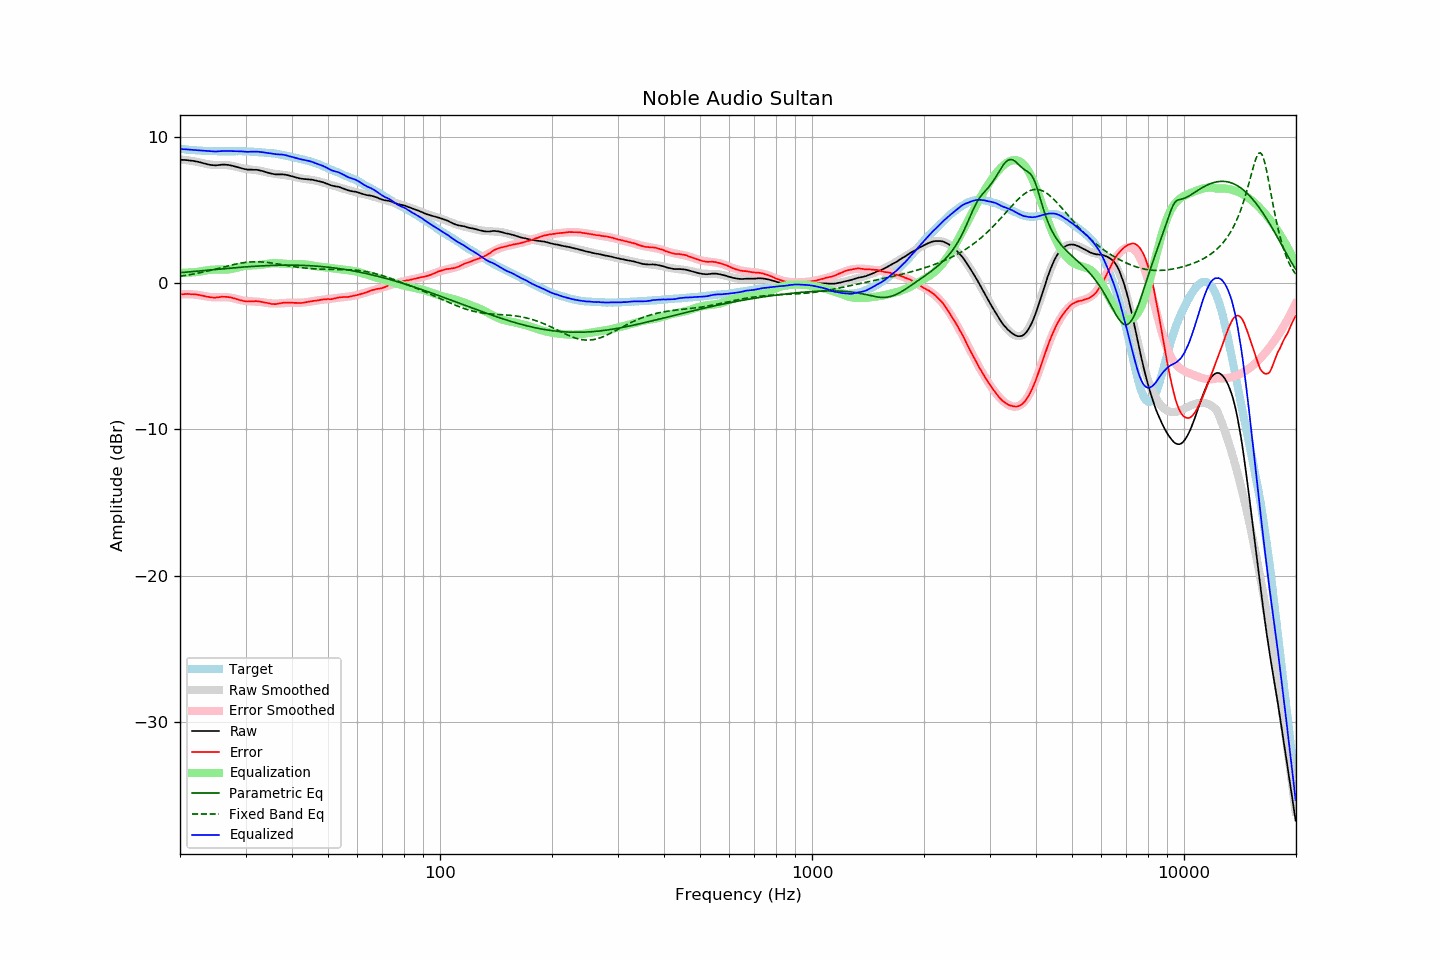

Values plotted in this chart, from the file beside it:
frequency, raw, error, smoothed, error_smoothed, equalization, parametric_eq, fixed_band_eq, equalized_raw, equalized_smoothed, target
20.00, 8.46, -0.75, 8.48, -0.74, 0.74, 0.73, 0.49, 9.20, 9.22, 9.21
20.20, 8.46, -0.74, 8.47, -0.73, 0.73, 0.74, 0.51, 9.19, 9.20, 9.20
20.40, 8.45, -0.74, 8.46, -0.73, 0.73, 0.75, 0.52, 9.18, 9.19, 9.19
20.61, 8.45, -0.73, 8.45, -0.73, 0.73, 0.76, 0.54, 9.18, 9.18, 9.18
20.81, 8.44, -0.72, 8.43, -0.73, 0.73, 0.77, 0.56, 9.17, 9.17, 9.16
21.02, 8.43, -0.72, 8.42, -0.74, 0.74, 0.78, 0.58, 9.17, 9.16, 9.15
21.23, 8.41, -0.73, 8.40, -0.74, 0.74, 0.79, 0.59, 9.15, 9.15, 9.14
21.44, 8.40, -0.75, 8.39, -0.75, 0.75, 0.80, 0.61, 9.15, 9.14, 9.15
21.66, 8.39, -0.74, 8.37, -0.75, 0.75, 0.81, 0.63, 9.14, 9.13, 9.13
21.87, 8.37, -0.76, 8.35, -0.76, 0.76, 0.82, 0.66, 9.13, 9.12, 9.13
22.09, 8.35, -0.76, 8.34, -0.77, 0.77, 0.83, 0.68, 9.12, 9.11, 9.11
22.31, 8.33, -0.77, 8.32, -0.79, 0.79, 0.84, 0.70, 9.12, 9.10, 9.10
22.54, 8.30, -0.79, 8.29, -0.81, 0.81, 0.85, 0.72, 9.11, 9.10, 9.09
22.76, 8.27, -0.82, 8.26, -0.83, 0.83, 0.86, 0.74, 9.10, 9.09, 9.09
22.99, 8.24, -0.84, 8.24, -0.85, 0.85, 0.88, 0.77, 9.09, 9.08, 9.08
23.22, 8.21, -0.86, 8.21, -0.87, 0.87, 0.89, 0.79, 9.08, 9.08, 9.07
23.45, 8.18, -0.90, 8.18, -0.89, 0.89, 0.90, 0.82, 9.07, 9.07, 9.08
23.69, 8.15, -0.92, 8.16, -0.91, 0.91, 0.91, 0.84, 9.06, 9.07, 9.07
23.92, 8.13, -0.93, 8.14, -0.92, 0.92, 0.92, 0.87, 9.05, 9.06, 9.06
24.16, 8.11, -0.95, 8.13, -0.93, 0.93, 0.93, 0.90, 9.04, 9.06, 9.06
24.40, 8.10, -0.96, 8.12, -0.94, 0.94, 0.94, 0.92, 9.04, 9.06, 9.06
24.65, 8.09, -0.97, 8.11, -0.94, 0.94, 0.95, 0.95, 9.03, 9.06, 9.06
24.89, 8.08, -0.98, 8.11, -0.95, 0.95, 0.96, 0.98, 9.03, 9.05, 9.06
25.14, 8.09, -0.96, 8.11, -0.94, 0.94, 0.97, 1.01, 9.03, 9.05, 9.05
25.39, 8.10, -0.95, 8.11, -0.94, 0.94, 0.98, 1.03, 9.04, 9.05, 9.05
25.65, 8.11, -0.93, 8.11, -0.94, 0.94, 0.99, 1.06, 9.05, 9.05, 9.04
25.91, 8.13, -0.91, 8.11, -0.94, 0.94, 1.00, 1.09, 9.07, 9.05, 9.04
26.16, 8.13, -0.92, 8.11, -0.94, 0.94, 1.01, 1.12, 9.07, 9.04, 9.05
26.43, 8.13, -0.92, 8.11, -0.94, 0.94, 1.02, 1.15, 9.07, 9.04, 9.05
26.69, 8.12, -0.93, 8.10, -0.94, 0.94, 1.03, 1.18, 9.06, 9.04, 9.05
26.96, 8.11, -0.93, 8.09, -0.95, 0.95, 1.04, 1.20, 9.06, 9.04, 9.04
27.23, 8.09, -0.95, 8.08, -0.97, 0.97, 1.05, 1.23, 9.06, 9.05, 9.04
27.50, 8.07, -0.97, 8.06, -0.99, 0.99, 1.06, 1.26, 9.06, 9.05, 9.04
27.77, 8.04, -1.01, 8.03, -1.01, 1.01, 1.06, 1.28, 9.05, 9.05, 9.05
28.05, 8.01, -1.03, 8.01, -1.04, 1.04, 1.07, 1.31, 9.05, 9.05, 9.04
28.33, 7.98, -1.07, 7.98, -1.07, 1.07, 1.08, 1.33, 9.05, 9.05, 9.05
28.62, 7.95, -1.10, 7.95, -1.10, 1.10, 1.09, 1.35, 9.05, 9.05, 9.05
28.90, 7.92, -1.14, 7.92, -1.13, 1.13, 1.10, 1.37, 9.04, 9.05, 9.06
29.19, 7.89, -1.16, 7.90, -1.15, 1.15, 1.11, 1.39, 9.04, 9.05, 9.05
29.48, 7.86, -1.19, 7.87, -1.17, 1.17, 1.12, 1.41, 9.03, 9.04, 9.05
29.78, 7.83, -1.22, 7.85, -1.19, 1.19, 1.13, 1.42, 9.02, 9.04, 9.05
30.08, 7.81, -1.23, 7.84, -1.20, 1.20, 1.13, 1.44, 9.01, 9.04, 9.04
30.38, 7.79, -1.24, 7.82, -1.21, 1.21, 1.14, 1.45, 9.00, 9.03, 9.03
30.68, 7.79, -1.23, 7.81, -1.22, 1.22, 1.15, 1.46, 9.01, 9.03, 9.02
30.99, 7.79, -1.23, 7.79, -1.23, 1.23, 1.16, 1.47, 9.02, 9.02, 9.02
31.30, 7.78, -1.24, 7.78, -1.23, 1.23, 1.16, 1.47, 9.01, 9.02, 9.02
31.61, 7.78, -1.23, 7.77, -1.24, 1.24, 1.17, 1.48, 9.02, 9.01, 9.01
31.93, 7.78, -1.21, 7.76, -1.24, 1.24, 1.18, 1.48, 9.02, 9.00, 8.99
32.24, 7.77, -1.22, 7.74, -1.25, 1.25, 1.18, 1.48, 9.02, 8.99, 8.99
32.57, 7.75, -1.23, 7.72, -1.26, 1.26, 1.19, 1.48, 9.01, 8.98, 8.98
32.89, 7.72, -1.25, 7.70, -1.27, 1.27, 1.20, 1.47, 8.99, 8.98, 8.97
33.22, 7.70, -1.27, 7.68, -1.29, 1.29, 1.20, 1.47, 8.99, 8.97, 8.97
33.55, 7.67, -1.29, 7.66, -1.30, 1.30, 1.21, 1.46, 8.97, 8.96, 8.96
33.89, 7.63, -1.32, 7.63, -1.32, 1.32, 1.21, 1.45, 8.95, 8.95, 8.95
34.23, 7.60, -1.33, 7.60, -1.34, 1.34, 1.22, 1.44, 8.94, 8.94, 8.93
34.57, 7.57, -1.36, 7.58, -1.35, 1.35, 1.22, 1.43, 8.92, 8.93, 8.93
34.92, 7.54, -1.37, 7.56, -1.36, 1.36, 1.23, 1.41, 8.90, 8.92, 8.91
35.27, 7.51, -1.41, 7.53, -1.37, 1.37, 1.23, 1.40, 8.88, 8.91, 8.92
35.62, 7.49, -1.41, 7.51, -1.38, 1.38, 1.23, 1.38, 8.87, 8.90, 8.90
35.97, 7.47, -1.42, 7.50, -1.38, 1.38, 1.24, 1.36, 8.85, 8.88, 8.89
... 635 more rows
